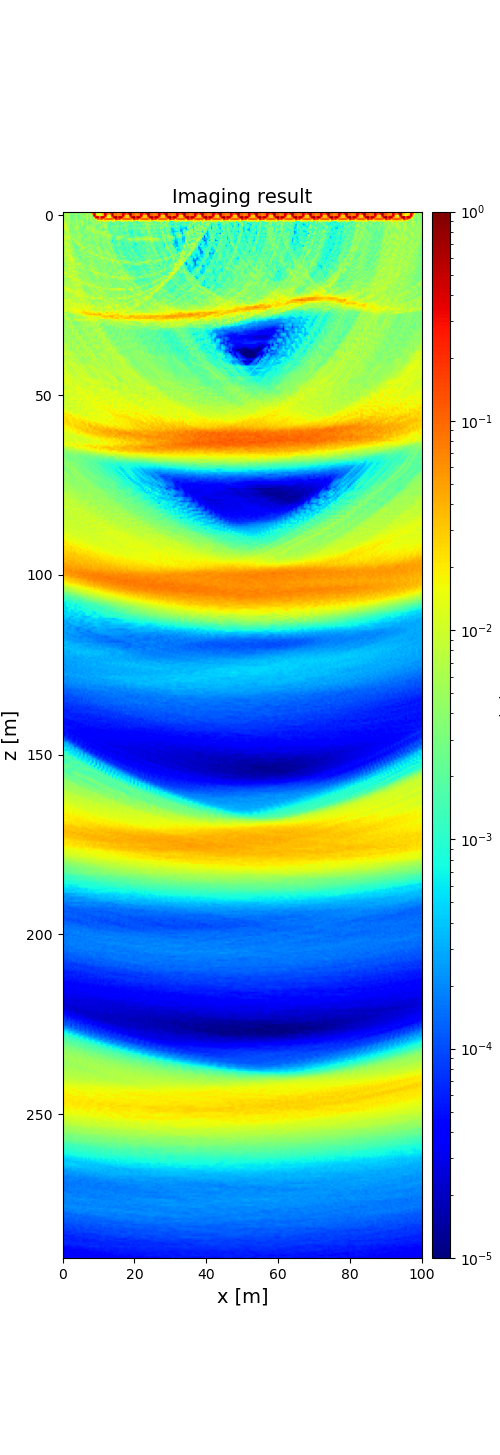

The file beside this chart, header and first rows:
5.009823541177660898e-03, 6.919582139376790134e-03, 5.830233958057456922e-03, 5.666840939668617468e-03, 3.021519754409066321e-03, 3.265803967169105503e-03, 3.181702287267718088e-03, 5.269497425615699525e-03, 1.980348222419929527e-03, 4.632142909898437529e-03, 3.152141750100899160e-03, 3.546390577520309312e-03, 5.239357987009578277e-03, 6.383573227030222771e-03, 3.322665693859527813e-03, 7.517924084738526573e-03, 4.988866270233573152e-02, 2.376098647707405170e-02, 6.380267424574878610e-02, 1.154632650633936539e-02, 3.161077769013206917e-02, 3.100192549535237332e-02, 3.357982545470230423e-02, 5.330540258135085807e-02
4.660434018016424915e-03, 6.861474766746116470e-03, 5.600040148726751973e-03, 5.733550619025452010e-03, 2.728832455626111105e-03, 3.086038396886006847e-03, 3.161926546530606161e-03, 6.965158393066827290e-03, 1.816947519778145618e-03, 5.178424038594277995e-03, 3.598669477231926806e-03, 3.635483705812036538e-03, 4.882508262260670459e-03, 6.283300557922751745e-03, 3.076790036296712418e-03, 7.345379114390163111e-03, 9.415324810939090794e-02, 4.745272303725386331e-01, 4.073696107013173411e-03, 1.407712693477126270e-02, 1.029022740926461253e-02, 2.820190780973906575e-02, 5.523418532887081067e-02, 5.264879073548345279e-01
5.017261179291422277e-03, 5.884098245051384499e-03, 5.879712278896252059e-03, 5.924076439298316815e-03, 2.661327646716832220e-03, 2.832112122143629757e-03, 3.295584849627116331e-03, 3.575678912271405656e-03, 2.120254160861049109e-03, 3.291442023186401042e-03, 4.770706983670547352e-03, 4.339827476858215335e-03, 4.722443098476050878e-03, 6.239147889581223363e-03, 3.056194963529789733e-03, 7.579513097979988234e-03, 2.737444947061024991e-03, 5.533024894363408608e-01, 4.367594376201994200e-02, 1.648087099508745504e-02, 6.705941938912026237e-03, 5.694373990308930315e-03, 4.934001661495730773e-02, 5.538714139317372220e-01
5.114731700401198809e-03, 5.774073367566488757e-03, 5.550027270543923981e-03, 5.845453701704091121e-03, 2.463832867848127564e-03, 2.429228647671954119e-03, 3.532092850958139154e-03, 5.437836068727318686e-03, 2.155144458891007555e-03, 2.709414293744869841e-03, 3.930667180712969430e-03, 5.022996300585450685e-03, 4.209136864594564820e-03, 6.898121180552997146e-03, 2.832745480053788182e-03, 7.036711040245390535e-03, 2.674585809553546318e-03, 4.620279424221664794e-02, 5.527046725629820578e-01, 4.950146746327814817e-01, 5.551980748042077696e-02, 5.344223842565937188e-01, 5.613090362582952020e-01, 5.673659957408492410e-02
5.993373845703525195e-03, 4.529084467175564788e-03, 5.035807394173782807e-03, 6.046312968691218252e-03, 2.840969108700173908e-03, 2.596892077091832434e-03, 3.423873926357664643e-03, 4.854006954565697439e-03, 2.917261288461065350e-03, 3.899412464713385932e-03, 3.570239604054484175e-03, 3.663395768385019520e-03, 3.388958041071946266e-03, 6.891941845944976781e-03, 2.077906607245155225e-03, 6.256462277107206066e-03, 4.821641589102623228e-03, 4.645336508126504324e-03, 4.728059375075911036e-03, 9.731906529410722095e-02, 6.698289406584292949e-02, 1.524485998741312021e-01, 1.982655516218385927e-02, 8.450428435919421499e-02
9.460551720654518035e-03, 4.958931580819594433e-03, 4.804781516953336197e-03, 5.905207246213474946e-03, 3.196384410524201036e-03, 3.783895600479265930e-03, 3.170012972843327861e-03, 6.014570388696959501e-03, 2.843688164843017306e-03, 5.529602997019578657e-03, 5.094858101126168923e-03, 3.133239972409895564e-03, 2.742911868980193145e-03, 5.077421626543398257e-03, 2.278422967152521697e-03, 4.706836294674779202e-03, 5.226924564000799169e-03, 3.636202424099615940e-03, 5.269235360544619919e-03, 5.817207191685339930e-03, 1.003162218189215457e-02, 3.114232523217900627e-03, 1.782323552765786162e-02, 1.949056809484314354e-02
8.732621059681425907e-03, 7.358021851614422390e-03, 4.426849533451286678e-03, 5.619225882447591823e-03, 3.215056260906478270e-03, 5.281456416524947690e-03, 2.938401872607947045e-03, 5.582822610407837428e-03, 3.561453593213665704e-03, 2.889796207294493668e-03, 9.596445934276725750e-03, 3.901766630264555478e-03, 3.059323128296702332e-03, 3.683075275170716138e-03, 2.063910691092859552e-03, 2.601099921649122418e-03, 4.430409969607929273e-03, 4.276132290195974218e-03, 6.130700159383821457e-03, 4.185341008536990967e-03, 8.278247544731835023e-03, 2.470610352053248353e-03, 3.573275783218363751e-03, 3.218154800763904817e-03
1.297606448379422239e-02, 9.280701599511390759e-03, 5.065498277604519109e-03, 5.442671477288373375e-03, 2.521841519663942880e-03, 4.973027261174309266e-03, 3.753474121380489560e-03, 4.247202190942179004e-03, 4.718370032431753840e-03, 2.751236271823732579e-03, 7.562761907364377520e-03, 4.085312732677349144e-03, 3.200474296126164849e-03, 4.260314315118773378e-03, 2.242611370978059293e-03, 4.072667008870067308e-03, 3.616001076268337330e-03, 3.961568656151832034e-03, 4.320460868846701975e-03, 2.665756784202824234e-03, 3.421712973743128595e-03, 4.001879106760943688e-03, 4.514782709682713807e-03, 6.722633124055389653e-03
1.281602911611381089e-02, 1.014138565398824653e-02, 5.913828403913207014e-03, 4.645426185144268215e-03, 2.592117140883354581e-03, 3.752802346256917630e-03, 3.924843432591195412e-03, 5.522040354674945424e-03, 6.009847203418038943e-03, 2.717546781759280945e-03, 5.193650284293111798e-03, 1.734123645760400406e-03, 2.280581729043373255e-03, 7.221906323767792249e-03, 4.306864514998858320e-03, 5.502577172394000800e-03, 3.720542693020151975e-03, 4.730645027498108293e-03, 2.629919757876723278e-03, 3.050980761677529220e-03, 3.113096249190754495e-03, 4.897776642988873469e-03, 4.750189223155578365e-03, 8.343921256407671808e-03
8.488574964715361881e-03, 1.138032607170864734e-02, 8.345799391390544206e-03, 4.157459081538764090e-03, 3.214008976143334102e-03, 3.443817207904870462e-03, 5.049125447038748694e-03, 7.941213721806230155e-03, 5.607307358192554353e-03, 2.696511647623617888e-03, 3.361986387071608240e-03, 2.228980104972635382e-03, 3.144360807641917010e-03, 6.674608014249911424e-03, 5.911881542863905645e-03, 4.357153428376565885e-03, 6.024613863705128962e-03, 6.528501738415911672e-03, 2.324773982328158951e-03, 2.415676661344057490e-03, 6.974069818624628429e-03, 4.163546174485451001e-03, 1.907830172877689710e-03, 5.760867005712171432e-03
5.934483983784700351e-03, 9.366775215589328435e-03, 1.331119761915545638e-02, 3.553671727399604525e-03, 3.690325323205172637e-03, 3.244484050136082522e-03, 4.776779483800129393e-03, 4.837431961822791227e-03, 3.719982580045774583e-03, 3.360427294444926372e-03, 2.397099736540621220e-03, 3.411997666770833805e-03, 3.922123159477762175e-03, 5.259359815719855287e-03, 5.136434157800039146e-03, 4.234522226167094713e-03, 8.964886989109426343e-03, 5.779752619704251436e-03, 3.948077441372208236e-03, 3.811297699600590949e-03, 4.246973474360484294e-03, 1.999490176669770861e-03, 2.180105651049204021e-03, 2.439902353071692846e-03
4.273810956670369941e-03, 5.108810368513436867e-03, 1.316164416606573767e-02, 4.737462777089717671e-03, 3.511729674384900246e-03, 2.606378253317770746e-03, 3.579730071910244404e-03, 2.775705238746300780e-03, 5.322573474078664060e-03, 3.263158320166092367e-03, 3.046599859797950380e-03, 3.678962016728188310e-03, 3.307152372431265350e-03, 4.655607219400936629e-03, 4.198508221939361088e-03, 2.793071940930598029e-03, 7.738320520526122993e-03, 4.959273641633636133e-03, 6.466475783338618971e-03, 6.014658691331047080e-03, 3.557063183370371903e-03, 5.827878009035952420e-03, 4.057645947823625490e-03, 8.316407300676944767e-03
6.736483185705390009e-03, 3.941348929348587569e-03, 7.540652699472232857e-03, 5.370060134698698660e-03, 3.599181308565515495e-03, 3.609944169341865097e-03, 4.707622694121687060e-03, 2.839826893734861447e-03, 5.879467015190927709e-03, 3.918676307897401428e-03, 2.565511517949896868e-03, 3.449147709212786652e-03, 3.045306717138288218e-03, 3.760785599780345611e-03, 3.407568863000449890e-03, 3.634200773212331158e-03, 2.743257673165451146e-03, 6.021563674045597725e-03, 4.989565688907076843e-03, 5.227878907669841237e-03, 4.073656311910101198e-03, 9.017353340753609878e-03, 7.789665781891988092e-03, 7.045117796699596965e-03
1.141282916347161405e-02, 6.241957422131750796e-03, 7.877337467717142674e-03, 8.167769573698828098e-03, 5.671664716858247114e-03, 3.845739184163328613e-03, 3.742037233714684899e-03, 4.075145093797402640e-03, 4.807037398721103992e-03, 6.034699404595279294e-03, 4.175096705902178393e-03, 3.671777844264866118e-03, 1.928240999834391831e-03, 3.277943270743313361e-03, 4.020023411332470861e-03, 4.139131272296672076e-03, 2.560840909521462476e-03, 4.325006596404630706e-03, 3.651877066444930275e-03, 3.831667081323503893e-03, 3.692218300556738501e-03, 3.869449067595800984e-03, 5.834611398770834026e-03, 4.820942368426619877e-03
7.387378694931315617e-03, 1.022410787795196944e-02, 7.073720965020231614e-03, 1.043325642069244802e-02, 4.766042405188190140e-03, 4.531607866942381595e-03, 3.171999030638658276e-03, 4.470792238472087905e-03, 6.381366328988156457e-03, 5.546282893603335026e-03, 3.414282717103049071e-03, 2.226037764367672176e-03, 2.743552690264803879e-03, 3.639100792084436382e-03, 5.063046409777114017e-03, 3.900995322086645966e-03, 2.852041227139608375e-03, 5.181424358380640714e-03, 4.746710570100984988e-03, 4.461773904853003764e-03, 3.139901380616727002e-03, 4.949361033163844278e-03, 4.021396258584616391e-03, 2.942594301763830269e-03
1.221698263616433772e-02, 7.255780387725397663e-03, 7.788643066491903605e-03, 9.818635170484615177e-03, 4.057469847884411299e-03, 5.795180329685360211e-03, 5.035036133449810776e-03, 3.885871453134027206e-03, 4.870747245421984742e-03, 5.471371771284242250e-03, 2.746411715199601183e-03, 2.984808618427593676e-03, 3.770715391259242891e-03, 4.326987209794712873e-03, 4.798422782718064078e-03, 3.668406460768605919e-03, 3.207364399470309570e-03, 4.988930725978151653e-03, 3.863365699737709297e-03, 4.205844402313071995e-03, 2.388197777535704548e-03, 2.059980623844173686e-03, 4.359139015965600092e-03, 2.856842102394104976e-03
7.985636044176527837e-03, 7.091019423647861204e-03, 5.168044412649550924e-03, 4.838707068245652436e-03, 6.600313188022319082e-03, 2.982815058180731272e-03, 7.523442238636978210e-03, 4.762849525418036759e-03, 3.972890494149427729e-03, 5.730338220293233926e-03, 2.745877540915277280e-03, 3.689094294813809616e-03, 3.769636582302736665e-03, 3.409243377822755022e-03, 5.157857105765967232e-03, 3.360635941459548613e-03, 2.497912917487699665e-03, 4.209541785029214181e-03, 4.109564424104701456e-03, 3.922163838608925569e-03, 3.655443436800097801e-03, 3.319218769426736382e-03, 5.171348569103329657e-03, 3.494353054468633986e-03
5.708459304866494825e-03, 1.186076160050343262e-02, 6.147215694696580787e-03, 4.711694083417750784e-03, 5.195100768530687245e-03, 2.676100693145714703e-03, 3.422265418277845375e-03, 8.258318623876251610e-03, 6.222165546166267582e-03, 3.855849256901964280e-03, 2.660507383104283863e-03, 5.272893651366550825e-03, 2.934412682657885907e-03, 2.741095883879639001e-03, 3.768485290156113783e-03, 2.751547996345292749e-03, 2.334142432346029191e-03, 2.530726137055475545e-03, 5.338598098693876810e-03, 5.234457428159760770e-03, 2.530093125312167079e-03, 3.219193089415861402e-03, 4.453356420392313303e-03, 3.857931364351519215e-03
5.812855280074968878e-03, 9.749825432726438174e-03, 8.306909499283575762e-03, 8.149980491969121069e-03, 6.298140014115380554e-03, 2.811225378727911541e-03, 2.722198195814708524e-03, 4.801949310470861494e-03, 8.756826954444449362e-03, 7.700810352273274560e-03, 5.246889929528934099e-03, 3.350908633262405720e-03, 3.997516771865055815e-03, 3.079224441939609237e-03, 3.756293338420597493e-03, 4.961239829457305892e-03, 3.336249534462095573e-03, 3.036389218422950315e-03, 3.961774805946434962e-03, 3.219512494338109838e-03, 2.730803282420852292e-03, 1.930090584597968966e-03, 4.843179502963897501e-03, 3.458207006783316564e-03
8.262578252706615639e-03, 5.542770797592808454e-03, 7.523643687160536803e-03, 8.750826372759873059e-03, 4.247009511107593255e-03, 4.718134428736414122e-03, 2.015009031161503830e-03, 2.990618455119582221e-03, 2.629353975726264180e-03, 4.957369797371709991e-03, 6.141767420635488479e-03, 2.850262938636909191e-03, 4.178927209003294521e-03, 4.036460961838230117e-03, 4.881765206848938735e-03, 5.091534350091411580e-03, 3.664314379519583841e-03, 3.577803735849028471e-03, 4.481559650819485520e-03, 4.159839215365908512e-03, 3.026853460033440083e-03, 2.230411201139989065e-03, 2.969505263895127426e-03, 4.474537142207405359e-03
4.352584483421537663e-03, 7.556470295194477396e-03, 6.390801195905620492e-03, 5.964013800531818565e-03, 6.285427836156745086e-03, 3.908017867720330225e-03, 3.253248478377241282e-03, 1.643711520257670018e-03, 2.817025365426822393e-03, 3.996225507037784973e-03, 9.257405935685063952e-03, 1.006821887796926877e-02, 5.210500713126919349e-03, 4.073800938512386546e-03, 3.603197130089692748e-03, 3.458058036735280148e-03, 5.212170672130948465e-03, 2.992252495064441197e-03, 3.866201648135899217e-03, 7.253645922214527371e-03, 4.314029642697995992e-03, 2.826275862158951057e-03, 2.323684545393590439e-03, 3.749989976706049385e-03
5.676032139741793783e-03, 8.344509069186111655e-03, 9.822495573364229890e-03, 7.716185507615064970e-03, 9.537428157407353349e-03, 6.686207002614165396e-03, 3.083441294047030348e-03, 2.925094589799290615e-03, 3.777888566739378597e-03, 4.838785545797631010e-03, 5.430072833150351858e-03, 4.419314154433322608e-03, 2.486160270833311786e-03, 2.696267948721828549e-03, 4.402802126178469513e-03, 5.155466769671985042e-03, 4.678545159768439030e-03, 3.231941353661183999e-03, 4.520809724799840570e-03, 4.868631032325943138e-03, 5.745269883315908162e-03, 4.127738663614825138e-03, 1.472842525180670251e-03, 5.013929219256700771e-03
3.848014312652556484e-03, 8.642857119874258406e-03, 8.572066412452583953e-03, 9.268824748067725980e-03, 6.974751994536603633e-03, 5.046253394809825134e-03, 2.833724816213548277e-03, 2.956752820348994022e-03, 2.610297134919749122e-03, 4.204621172560735198e-03, 4.112635651232575580e-03, 4.266303778586440047e-03, 3.447533592757279913e-03, 6.452980497544843520e-03, 8.366729908786610034e-03, 5.022379141580257493e-03, 4.030731162882221670e-03, 3.419495210637715429e-03, 3.069416455429655952e-03, 3.319771120970294986e-03, 7.051031436558203788e-03, 3.875690942243001716e-03, 4.116857542856585880e-03, 3.309583902972878817e-03
8.834942318013161086e-03, 6.862281336298768804e-03, 7.227936303039040819e-03, 8.527447167075704465e-03, 5.368420223099638205e-03, 5.837625546487639795e-03, 4.775396644578371909e-03, 3.411323832128111602e-03, 2.721827579564104187e-03, 2.897315832267388820e-03, 4.179984418470755747e-03, 2.519750456513025587e-03, 6.907286827625600326e-03, 2.690411443498080899e-03, 4.128584265088828739e-03, 6.299221363508714262e-03, 7.936441012225082733e-03, 4.808637041504526533e-03, 2.661193150844198742e-03, 4.331660618661909226e-03, 4.448850733962198163e-03, 4.964115221320576296e-03, 3.954197271531270999e-03, 4.744069466925382970e-03
7.461608192679718317e-03, 8.090985363739765929e-03, 7.622553956933605934e-03, 1.003645460101935255e-02, 9.907199153397352326e-03, 4.479717431846728763e-03, 3.166591435946782863e-03, 3.750192526703723453e-03, 3.666814706417735083e-03, 3.934558513613354430e-03, 3.999971004684779209e-03, 3.745796058180954433e-03, 3.593002681848806671e-03, 3.009780848910269431e-03, 2.958506629808039124e-03, 4.261169965579087587e-03, 3.566588172712342134e-03, 5.426915310675684868e-03, 9.320330534161975003e-03, 4.541216364488909370e-03, 6.119206501460587762e-03, 3.996001351785756668e-03, 2.779747490475061988e-03, 3.363445670628472522e-03
6.120292772772800011e-03, 7.089961043425487691e-03, 7.954915325394785672e-03, 7.453854569792275203e-03, 1.145336692705105873e-02, 6.064394842866000813e-03, 4.539768312282242181e-03, 3.579690993645974484e-03, 2.995086695563924702e-03, 1.617289107978515939e-03, 3.477069905754563532e-03, 5.174117124098166418e-03, 3.203402049799305030e-03, 5.298998563757381132e-03, 5.262929634787388844e-03, 5.148581928775351930e-03, 3.061594175041906698e-03, 3.528041086906633355e-03, 4.285743136283462658e-03, 4.711090741530216813e-03, 4.741455647725508968e-03, 8.637277053166447435e-03, 4.657450141307062884e-03, 5.716762826547012490e-03
5.935752196847637885e-03, 5.429343286625163377e-03, 6.945332465787760166e-03, 1.076273298136336265e-02, 1.191180014662704227e-02, 1.088294173695075577e-02, 6.449693905563242714e-03, 5.996093052442520027e-03, 4.583164835000395031e-03, 2.652980398813718690e-03, 3.144053257777466425e-03, 4.561653896518698403e-03, 4.029915132986975831e-03, 2.222738888455469929e-03, 2.983243903785380742e-03, 3.979779121607185388e-03, 4.903238876488586438e-03, 4.552069625685479723e-03, 2.544651542071346782e-03, 4.791381618221709875e-03, 4.243272400199037293e-03, 6.370718424678136448e-03, 7.954433971402958409e-03, 3.011605038083974874e-03
5.987413771440367773e-03, 5.218670074805557488e-03, 8.729592148126309389e-03, 7.914658080700701093e-03, 9.589598606468633518e-03, 1.532497156294444947e-02, 6.678429910200287152e-03, 3.576498996215652076e-03, 4.358841824677439636e-03, 2.645462014110067182e-03, 3.252563538003078267e-03, 3.801318510286591339e-03, 2.724635860466514004e-03, 3.870663039294475107e-03, 4.831246444275391627e-03, 4.897923098517134761e-03, 5.156092600496334222e-03, 2.078744242446830832e-03, 3.354781923429222233e-03, 3.896573493487682973e-03, 3.055252670211689586e-03, 3.393779330016391798e-03, 4.874787445051969453e-03, 3.196104658574681293e-03
5.110293219568337597e-03, 6.465013331505144005e-03, 6.322778777072756221e-03, 6.511889804874708421e-03, 5.695493925301029631e-03, 7.018878235762607450e-03, 6.959201283806477380e-03, 4.209860898487786940e-03, 4.334101339343954772e-03, 5.344942463500092569e-03, 4.228523232247449228e-03, 3.641876820490278638e-03, 2.366230031254891886e-03, 4.461792602208561678e-03, 3.261783821349890315e-03, 4.161913842543933650e-03, 4.731847888895871802e-03, 3.489370425002995355e-03, 2.783924490810879473e-03, 3.260220898927718592e-03, 3.866291030133237917e-03, 4.784938575318841911e-03, 4.749168569499301676e-03, 5.140620610630603632e-03
3.642493921789443072e-03, 5.080119544584342159e-03, 7.617832168349823393e-03, 7.737589409567323211e-03, 7.586480142906065066e-03, 9.373529253135564829e-03, 8.784834488326722854e-03, 7.236372036959744757e-03, 1.196841827414645357e-02, 8.206659823200828513e-03, 2.908733388464684617e-03, 4.046778865216381187e-03, 4.175921412419286195e-03, 2.804256171514208848e-03, 4.132775282857376400e-03, 5.349455357019574850e-03, 4.927267322592227168e-03, 4.394204916899252349e-03, 3.574684153608369361e-03, 3.476233675707146933e-03, 4.012336185259405066e-03, 3.650978793630601377e-03, 3.085737712233204127e-03, 2.789473739847598329e-03
5.530320414230925630e-03, 4.415624684711537407e-03, 4.577659112051875138e-03, 8.433462037845167181e-03, 4.997677072383647535e-03, 6.473929949298468621e-03, 8.227742035675160437e-03, 4.361167037556390284e-03, 4.603076644482393016e-03, 4.466296673317497051e-03, 6.214184558019160594e-03, 4.584052511106160785e-03, 4.327705666862870747e-03, 4.205312371001440619e-03, 4.831231105212379674e-03, 5.707598344598016279e-03, 2.937208598193419024e-03, 4.497037010542326296e-03, 4.315728477478484280e-03, 1.885444814924199528e-03, 4.179987121369140891e-03, 4.353433729482159009e-03, 4.384153000879397258e-03, 4.151815955458714423e-03
7.071521262227173886e-03, 5.848817530231312060e-03, 4.739781058662642654e-03, 1.033882180198872867e-02, 8.332363824459751087e-03, 8.687305252681354339e-03, 7.444241385828939857e-03, 4.675024249240852629e-03, 6.095257409938045073e-03, 4.732155472412788617e-03, 6.868015100128961430e-03, 5.102731139837730044e-03, 3.426992472624296269e-03, 2.927726134756927692e-03, 3.910561901477456817e-03, 4.882941709104437512e-03, 6.991448433239623797e-03, 5.722465653285166778e-03, 4.233869105915403531e-03, 3.493296524847693419e-03, 3.578759480893449127e-03, 3.098714339633866846e-03, 2.966124608182244687e-03, 4.967595477847140326e-03
6.511696638033243403e-03, 5.506805558259502027e-03, 6.685432312938483987e-03, 8.509822223465773883e-03, 6.688275759185330523e-03, 6.546555877181469731e-03, 4.675367124188123044e-03, 5.349086697953339513e-03, 5.291937106904068960e-03, 3.293465120566228636e-03, 5.245529720874775315e-03, 5.294385174687635427e-03, 4.647329774764975656e-03, 2.707674966610691420e-03, 5.941587850116635851e-03, 6.234923272065108144e-03, 5.129009327575562507e-03, 5.052115811115974117e-03, 4.657088147099492509e-03, 3.863884790353813367e-03, 3.187764628444090219e-03, 4.642934172698357821e-03, 4.955055869425411749e-03, 2.965553226204648875e-03
7.515343592965487325e-03, 5.305853551672359836e-03, 5.238615588921154316e-03, 8.442598954227754915e-03, 6.391816087158120815e-03, 9.850794195632554817e-03, 8.982523447383337911e-03, 6.400740736646928601e-03, 4.713362874252738366e-03, 3.649451562430609634e-03, 4.153779067940461221e-03, 3.894569463489999488e-03, 4.181636938272628723e-03, 4.350799244141152419e-03, 4.007691024784596108e-03, 4.539184443602463717e-03, 1.050284042191583327e-02, 5.883717823080875271e-03, 5.221128639452807772e-03, 4.230880987087373007e-03, 3.248897814681803945e-03, 2.544613465730422800e-03, 4.284759799602820551e-03, 4.182876345218952685e-03
9.111252786831322559e-03, 1.441275469751361789e-02, 7.794728825199881417e-03, 5.880024850848931429e-03, 6.947432293382510907e-03, 6.270695100966274145e-03, 7.153668827408120497e-03, 7.493779418758892905e-03, 6.633121034160709487e-03, 5.818456765931944233e-03, 5.508389836626278492e-03, 4.096491228235042692e-03, 4.209261160236406341e-03, 3.943553810613302860e-03, 3.496767766767801180e-03, 1.959516530120043037e-03, 3.345862618084989668e-03, 8.944506025158496451e-03, 7.884336614244544586e-03, 9.704082709117364813e-03, 4.612788056694544503e-03, 5.866144441087227726e-03, 3.974460584286824624e-03, 5.810715521301527270e-03
5.567075083062644758e-03, 7.014399347913253917e-03, 6.408843354386918253e-03, 6.254412774308876558e-03, 6.721046638940973532e-03, 1.070968123922056911e-02, 9.342030706724013811e-03, 6.675653353931553478e-03, 4.931444747449359456e-03, 3.157329584328315720e-03, 5.054262385347401895e-03, 5.314420889214925038e-03, 4.561396659900573969e-03, 4.958550576904689755e-03, 3.015868622587221035e-03, 3.991171396600062642e-03, 3.660278733476020688e-03, 4.895586120173312655e-03, 7.153447197986279558e-03, 4.052284766599555284e-03, 7.408622814045782295e-03, 3.735241083502257881e-03, 8.813790826473870410e-03, 5.292554070835556700e-03
5.365702004774287708e-03, 6.707238237756319756e-03, 6.673079875296280064e-03, 1.298208042897703099e-02, 1.299946300784312649e-02, 8.695441282465729560e-03, 4.468434459526881251e-03, 7.656391485361384135e-03, 5.560734408149430388e-03, 3.113298872415674878e-03, 4.988363705974785574e-03, 5.094250024907479545e-03, 4.178209965557568364e-03, 3.953059307869952708e-03, 4.456836124145710683e-03, 2.847657378704756322e-03, 3.483325037108717364e-03, 2.634044250126011798e-03, 5.351905589520391388e-03, 5.453858059922484305e-03, 2.491389796776055394e-03, 4.966068930189959478e-03, 4.117883921703038679e-03, 4.476310919602108709e-03
5.437146645772993579e-03, 5.450166899962088571e-03, 4.666667407136727320e-03, 4.863989930477861413e-03, 7.410602769970799433e-03, 8.721270814040832722e-03, 1.037449970221724846e-02, 8.634947974169334198e-03, 6.504856926512423906e-03, 5.305137585434590262e-03, 4.560719216232087328e-03, 3.710289967336237015e-03, 5.347886523183765020e-03, 4.320807989509010613e-03, 5.951945944426825959e-03, 4.078911868161618284e-03, 2.558825948308249883e-03, 4.596288336270698376e-03, 4.229672967370338640e-03, 6.099115439117643728e-03, 4.136302375624295244e-03, 2.249305361198983538e-03, 5.328772834911987485e-03, 4.862712162810667663e-03
5.665199204769596347e-03, 4.742729602563599926e-03, 6.902770709752643723e-03, 5.466495601160600501e-03, 6.737253624224760762e-03, 8.937737964594492240e-03, 9.200689019529252957e-03, 1.197375263215625860e-02, 1.098879616709326316e-02, 7.334950379667431845e-03, 3.870510426001931830e-03, 6.157324787299290475e-03, 5.564756481512122405e-03, 5.469516170612851759e-03, 3.835714824976152112e-03, 5.086558088285979794e-03, 3.764682849008664251e-03, 2.439918997437156428e-03, 3.742366003572618772e-03, 4.378941530281424584e-03, 3.416136992240803149e-03, 3.424436979093828035e-03, 2.829481843519946176e-03, 4.511446902095885524e-03
6.265801829577487096e-03, 5.398962658294591786e-03, 6.587732380835060325e-03, 5.291322666230650722e-03, 7.228252180778013333e-03, 7.499697764472627176e-03, 5.839238761528231167e-03, 4.776255652521646175e-03, 8.504937174705535369e-03, 7.794935358800855578e-03, 9.223895689299000875e-03, 6.428339740134568145e-03, 4.663542346522837889e-03, 6.954143304735836695e-03, 4.320030834666160717e-03, 5.110891440083204472e-03, 4.496075113664201733e-03, 4.560215295878037624e-03, 3.249273890490963525e-03, 4.530466872743935634e-03, 4.212032186967713983e-03, 3.859911100114274234e-03, 3.966113740974466957e-03, 3.353942711105263163e-03
5.302619544707468970e-03, 5.596374980440761010e-03, 7.260834849069615696e-03, 5.787195585160833169e-03, 4.871911813542744926e-03, 6.429265670989211222e-03, 8.602318159103406955e-03, 8.219031085629264002e-03, 8.057779694674391952e-03, 7.596300061489447489e-03, 6.879165830448280908e-03, 6.377867090036314079e-03, 7.629410525488210769e-03, 8.274618193839398603e-03, 7.809855500411824053e-03, 4.819643325475846986e-03, 6.350871370731740566e-03, 4.252273301160652830e-03, 5.669257209082757647e-03, 4.573219605229371723e-03, 5.019485877831238001e-03, 5.256596112688505761e-03, 4.824842124392677775e-03, 3.471513761968908832e-03
7.276969649598901899e-03, 6.683358920785077012e-03, 5.946749771268644742e-03, 6.125109939442176937e-03, 6.719828587305700339e-03, 5.965063308760336358e-03, 7.438561121039723167e-03, 1.039352753947375176e-02, 9.777129887491881055e-03, 6.560327474982678535e-03, 5.096121451441060213e-03, 4.611373823966078735e-03, 4.333995994095644552e-03, 4.899116618188634198e-03, 1.127115830349694099e-02, 6.343011996547247462e-03, 8.577668478502003743e-03, 7.772388805626512416e-03, 5.322729946372472577e-03, 3.828793972634475604e-03, 4.180223456410459178e-03, 3.938369707952769048e-03, 3.303137337034980046e-03, 5.110920870631815473e-03
1.392137297842637941e-02, 8.444725366641956527e-03, 7.700368463453290471e-03, 7.585611834809688307e-03, 5.182380950455071737e-03, 7.644304009721276071e-03, 6.708850777266393318e-03, 5.666998017044132946e-03, 6.318523071624999703e-03, 6.872057838159599009e-03, 5.568408916381185729e-03, 2.991570012686730826e-03, 3.707008803146656737e-03, 3.938749998586065469e-03, 3.737248380888301240e-03, 6.944135701393597433e-03, 4.330706360819470795e-03, 6.031325626610021390e-03, 1.075814242438052556e-02, 6.666355518970643913e-03, 1.113510820685669096e-02, 4.359377048539715867e-03, 4.621738522131081661e-03, 5.929975401369957759e-03
8.323921523981585302e-03, 1.108121879055576006e-02, 1.383861881632406608e-02, 1.213574121640224185e-02, 7.035807051965861994e-03, 6.631415687851746794e-03, 6.764133594489774547e-03, 9.215500227534848335e-03, 8.498752173586889697e-03, 9.100499103422204569e-03, 6.587471134549640651e-03, 5.494272621078434907e-03, 2.627352235920341322e-03, 4.794041431170604182e-03, 3.991513392402862292e-03, 5.148040842172394750e-03, 6.079806608141222375e-03, 3.584928217135786594e-03, 4.306896290981377176e-03, 7.209030736111655957e-03, 6.444335020677730182e-03, 5.085969680294556011e-03, 6.736663481278461034e-03, 7.135373582957388501e-03
7.094010883966717952e-03, 8.172902397715542042e-03, 7.854681725278983215e-03, 1.161634401384520690e-02, 1.562506760988270280e-02, 1.014751634764154108e-02, 7.236813339791729402e-03, 1.111139348904315212e-02, 1.157546120107158169e-02, 9.989996757082208675e-03, 9.893955532140912348e-03, 5.168232868076332205e-03, 3.429434474917514037e-03, 3.827658593710341582e-03, 4.041296238735676838e-03, 5.185042744149720960e-03, 6.130563451850223368e-03, 6.004799297209834769e-03, 3.743288003262962380e-03, 5.978773087715042421e-03, 7.016730757028839457e-03, 7.534769100452858026e-03, 4.609356593007705657e-03, 3.470622007755303374e-03
5.961315680585552342e-03, 6.137068015889601130e-03, 6.069812660789252259e-03, 5.964790628748929853e-03, 8.971063554352469785e-03, 7.838282420137758152e-03, 1.012305668758068690e-02, 1.295966663992092344e-02, 9.434503933105065770e-03, 7.921110869735126236e-03, 7.754552175926613181e-03, 1.026131218568614688e-02, 6.655723605673014021e-03, 5.525566361293252245e-03, 3.895217183385199684e-03, 4.075898224420393401e-03, 4.104819016402104503e-03, 7.670153897946176483e-03, 7.298404931430197383e-03, 4.695507665597509206e-03, 4.745689519552779255e-03, 5.417936223601311878e-03, 7.830245348368904471e-03, 5.587199590958186191e-03
6.781375818171518459e-03, 6.324905175561640336e-03, 5.030855224577492762e-03, 6.863629256390228056e-03, 5.019080691928494951e-03, 5.920302005965263556e-03, 9.694606214288890161e-03, 8.167009503245855825e-03, 1.384011505094420551e-02, 1.164853441746762502e-02, 1.086034447550244565e-02, 7.826054292946348426e-03, 7.266389984489700533e-03, 5.647993135063920575e-03, 5.382467279593502150e-03, 3.659634239198040432e-03, 5.572201180918841257e-03, 5.397699647941805838e-03, 5.134865783318562533e-03, 6.240289666146159493e-03, 6.884644524328278371e-03, 5.671596674497674830e-03, 4.234674189870854186e-03, 4.318229046641332107e-03
7.638597899012901024e-03, 7.370001911273720702e-03, 7.766754437189818915e-03, 4.915120379061112613e-03, 5.912204262043112800e-03, 8.434076226407639584e-03, 6.483007080873694726e-03, 9.213056892850296151e-03, 9.408179101763820482e-03, 1.149159132391460586e-02, 9.105240022726569446e-03, 1.131665437844247592e-02, 7.935365176077645299e-03, 1.138907031830360857e-02, 5.766713953875628358e-03, 6.939589536134967498e-03, 7.829841601220910441e-03, 5.418684353510163851e-03, 3.993588056252707526e-03, 6.712339928628887654e-03, 7.360792121589715409e-03, 8.628341089406953504e-03, 6.495230469819229802e-03, 6.524222721868928009e-03
5.983895483995835957e-03, 5.215626168738272603e-03, 6.303462144113547612e-03, 7.111716257035343228e-03, 7.543194990100901033e-03, 8.617262225416477683e-03, 7.137021357963039755e-03, 6.414197342920285004e-03, 6.362254862583308947e-03, 9.048606199290180549e-03, 9.291005318341125779e-03, 6.899649559357760517e-03, 7.043401328040054671e-03, 6.336672192604965621e-03, 6.471967191009692782e-03, 7.519747883596255428e-03, 1.189289323998588867e-02, 9.170072630997984364e-03, 6.373906379600894484e-03, 1.302448600480510255e-02, 1.277922994948210364e-02, 1.012112767471118335e-02, 5.261080584295042481e-03, 5.533749450039572582e-03
1.379503029337320053e-02, 9.557446335737983245e-03, 9.094368690693997032e-03, 1.233454525165156128e-02, 8.077638470433908674e-03, 7.397041551599141396e-03, 7.401882825013201238e-03, 6.482003749817678503e-03, 7.132758008151368796e-03, 1.071669908550356744e-02, 9.980476318885881520e-03, 9.404514094944631253e-03, 1.117494461784862038e-02, 6.515892746105154780e-03, 3.900939678086163577e-03, 6.880411260664384514e-03, 5.708196258726446100e-03, 4.566269060317009604e-03, 4.405861418917574740e-03, 3.418259614631497488e-03, 4.172834214608216012e-03, 5.827356313651536716e-03, 6.249148437722376950e-03, 9.465795326027185222e-03
7.608029761554680956e-03, 9.921186139535983703e-03, 7.218454912245039073e-03, 1.243657591905205327e-02, 8.125819679605220461e-03, 7.947558773970950230e-03, 8.482890749649868098e-03, 6.981444844859956145e-03, 6.844349535433566847e-03, 7.530546593924875368e-03, 6.494823036945503343e-03, 8.987870698062951427e-03, 6.853754160860815216e-03, 8.281349951336527265e-03, 6.480026075146046345e-03, 6.129666699780931746e-03, 3.088344389387951815e-03, 4.534821843644446480e-03, 6.231626942658341668e-03, 5.760078886300278901e-03, 3.868248911555685447e-03, 4.930559857380086355e-03, 4.829816457065265640e-03, 7.378558539870858426e-03
8.164760196535815473e-03, 1.113397170104118462e-02, 9.478825682169353742e-03, 6.543641573506851598e-03, 1.210716781015246622e-02, 1.133338833051729042e-02, 1.554439567615986673e-02, 7.751450243409115787e-03, 1.092908378290153269e-02, 9.975784938598316817e-03, 8.813654821339320100e-03, 1.002034031354677966e-02, 9.725150989213669425e-03, 6.205056015842629752e-03, 1.005726982018583654e-02, 6.494618600653463344e-03, 4.571569061330925735e-03, 5.867391481156285400e-03, 5.432444427444326276e-03, 8.157600223033585618e-03, 5.777818433341534200e-03, 8.562973818161529610e-03, 6.447895397828132778e-03, 6.279443938775585050e-03
1.258884269998291131e-02, 6.897059599744942600e-03, 8.372987139809461021e-03, 9.236107276451712561e-03, 1.268159965191161843e-02, 7.437373292063942203e-03, 8.513813083325709463e-03, 1.271629011948372662e-02, 1.290683727781661259e-02, 1.126924848636901011e-02, 1.011921792767637128e-02, 1.638654390233321850e-02, 8.368336839256671628e-03, 1.024930296018063819e-02, 1.418276898301272342e-02, 7.533014194058123073e-03, 1.007436182994599430e-02, 8.575563096500938773e-03, 4.344926177226197082e-03, 6.811176875301672672e-03, 8.133449352992322065e-03, 7.722501327538547171e-03, 3.603784993166956295e-03, 7.020693377524543470e-03
1.160682416312542112e-02, 8.712945242004041524e-03, 1.253595048433164653e-02, 7.081726470688781347e-03, 1.066240671055228469e-02, 1.199033128623614754e-02, 1.465240916174893188e-02, 8.238994354322654035e-03, 8.997262560939415371e-03, 1.288216129821767933e-02, 9.384377760082831046e-03, 1.281869658204577885e-02, 1.142057961636286020e-02, 1.571803697439685954e-02, 8.615698849409349908e-03, 1.578604664189946910e-02, 1.350463700341349681e-02, 8.230244043284496921e-03, 9.643321306028494050e-03, 9.890793743165277735e-03, 7.001111842743909346e-03, 8.251368135009422289e-03, 6.063446555831901452e-03, 1.133572180614686106e-02
6.397119935802504653e-03, 1.248275793236201803e-02, 8.456639192501424693e-03, 1.316306493817770082e-02, 1.078374788371400279e-02, 1.484652510064640718e-02, 1.301509003156632420e-02, 1.421535080525401784e-02, 1.656170523628331878e-02, 1.161913828422036360e-02, 1.255776224787914785e-02, 1.259812699343733182e-02, 1.064283293210847511e-02, 1.294860960995418073e-02, 1.183190632526532129e-02, 1.003830560140517997e-02, 6.298416593270447783e-03, 7.220752346165968706e-03, 7.987822807231845929e-03, 8.698021209533829748e-03, 7.570225453926886401e-03, 9.710811299474902958e-03, 7.763793423380946357e-03, 6.889274947359635970e-03
9.789155937782189482e-03, 1.311251222200562026e-02, 7.199564847554480902e-03, 1.115718444893190782e-02, 1.203125328278051819e-02, 1.169475837013885834e-02, 1.527030446244003262e-02, 1.697325307356587626e-02, 1.675012118081721513e-02, 1.485450058483562749e-02, 1.908237489877123369e-02, 2.515400831502456400e-02, 1.617428241957914736e-02, 1.423113840710081221e-02, 1.827192610466268907e-02, 8.632978236398950247e-03, 1.825662077486850041e-02, 6.937082208361812843e-03, 1.095938693112026227e-02, 7.080901159965720046e-03, 8.302339181128420148e-03, 1.127014676844561268e-02, 6.849967156087512048e-03, 7.041558685214067623e-03
6.892585340854958526e-03, 4.198081194118564313e-03, 5.941622591492110202e-03, 5.154139312384329631e-03, 1.055947002992337416e-02, 8.413211617579279683e-03, 2.128357854180792930e-02, 1.184561238576180807e-02, 1.207511670223967298e-02, 1.674125688127511835e-02, 2.399852805874019140e-02, 2.442636856940335471e-02, 3.077281187585733518e-02, 2.566702886433090344e-02, 2.299244503820254554e-02, 2.082650611049806019e-02, 1.840347842872379694e-02, 1.925858551579272965e-02, 1.331548339535969065e-02, 2.344830448201200984e-02, 1.836013627020565211e-02, 1.766515757409630599e-02, 9.692242419019241398e-03, 1.381705076159244969e-02
9.358230782965786324e-03, 7.212698733743302254e-03, 5.295607454579485084e-03, 3.344262545518768368e-03, 3.552839152543767892e-03, 5.496131588462692223e-03, 5.945026086834258490e-03, 7.636946505944493258e-03, 1.117625360907987392e-02, 1.000724947963592404e-02, 1.491001970192953885e-02, 1.836302199519806305e-02, 2.232766439801808778e-02, 2.707530274674363815e-02, 2.842188537492985889e-02, 3.581436672431365792e-02, 2.975119825225796752e-02, 4.035000002659534790e-02, 3.034128481607575520e-02, 3.385805992480571402e-02, 4.627894524239976187e-02, 2.082425921590057294e-02, 1.927808598194885939e-02, 1.892505539684193397e-02
5.883428722083719649e-03, 6.507596030438737508e-03, 3.840749324902255780e-03, 5.129313546823590676e-03, 4.046600544335907969e-03, 4.037929447352556905e-03, 4.490301144448864690e-03, 7.789404221014335078e-03, 4.252390645727280663e-03, 7.112117211021340424e-03, 5.490301889202478525e-03, 1.062238124704240061e-02, 8.881330435347282309e-03, 1.290420527755720137e-02, 1.150054355881106015e-02, 1.239130932693646887e-02, 1.179642480258740259e-02, 1.624794748954447657e-02, 2.076223101544449889e-02, 1.607644956477178450e-02, 1.465412890860911914e-02, 2.647505616252156593e-02, 3.012685250719430302e-02, 2.934824643640041725e-02
3.074516071652640646e-03, 1.031892227839054620e-02, 6.597562224585322085e-03, 6.708403889693578294e-03, 3.554326535486005811e-03, 3.391799042369644714e-03, 5.323663048867423309e-03, 5.225016374418272290e-03, 4.416321711523397454e-03, 6.958107156383627236e-03, 5.923805254301125166e-03, 4.414856406106400233e-03, 7.337194745009190631e-03, 7.957882945745328729e-03, 1.292708752867461827e-02, 1.217903783260309430e-02, 1.461290941331509254e-02, 8.353533373717886290e-03, 8.476518314391110961e-03, 9.162467342449246571e-03, 1.286802833822542694e-02, 1.857137108497279934e-02, 1.950044045878876822e-02, 2.301597021201634216e-02
3.768199633877707989e-03, 5.898147250184182684e-03, 9.757619765243237195e-03, 8.087440933419301481e-03, 3.959864408602034591e-03, 7.009454904596174908e-03, 9.967011886670712126e-03, 9.535427730648879038e-03, 1.231468065502509986e-02, 9.455787860277281923e-03, 9.432572967775562991e-03, 1.039496487384158722e-02, 1.150012024100818125e-02, 1.169419583329411004e-02, 1.213956154808870473e-02, 1.211022928436163160e-02, 1.189416959218504710e-02, 1.192450285547043930e-02, 1.659492418401982416e-02, 8.960122527409646390e-03, 6.476210176044378333e-03, 6.281015912840461242e-03, 5.307452618564095607e-03, 7.208353262478806728e-03
... 521 more rows
